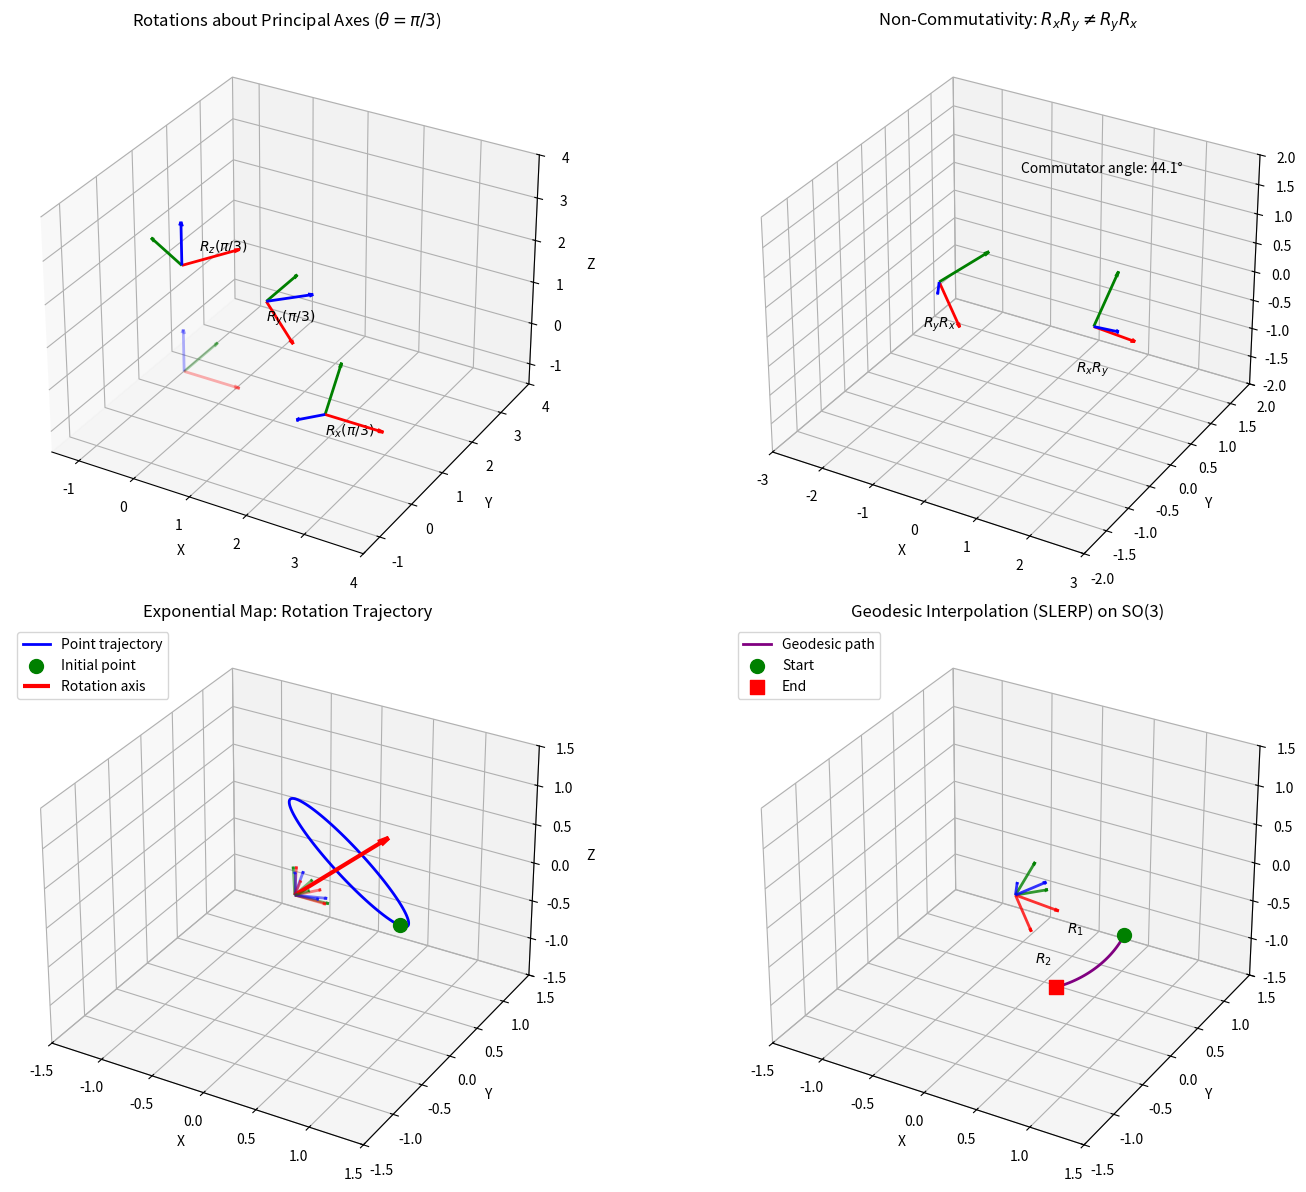

Write the Python code that produced this figure.
import numpy as np
import matplotlib.pyplot as plt
from mpl_toolkits.mplot3d import Axes3D
from matplotlib.patches import FancyArrowPatch
from mpl_toolkits.mplot3d import proj3d

# Set random seed for reproducibility
np.random.seed(42)

def hat(omega):
    """
    Hat map: Convert angular velocity vector to skew-symmetric matrix.
    
    Maps R^3 -> so(3)
    
    Parameters:
    -----------
    omega : array-like, shape (3,)
        Angular velocity vector (omega_1, omega_2, omega_3)
    
    Returns:
    --------
    ndarray, shape (3, 3)
        Skew-symmetric matrix [omega]_x
    """
    omega = np.asarray(omega)
    return np.array([
        [0, -omega[2], omega[1]],
        [omega[2], 0, -omega[0]],
        [-omega[1], omega[0], 0]
    ])


def vee(A):
    """
    Vee map: Convert skew-symmetric matrix to angular velocity vector.
    
    Maps so(3) -> R^3 (inverse of hat map)
    
    Parameters:
    -----------
    A : ndarray, shape (3, 3)
        Skew-symmetric matrix
    
    Returns:
    --------
    ndarray, shape (3,)
        Angular velocity vector
    """
    return np.array([A[2, 1], A[0, 2], A[1, 0]])


def rodrigues_rotation(omega):
    """
    Compute rotation matrix using Rodrigues' formula.
    
    Implements the exponential map: exp([omega]_x) -> SO(3)
    
    Parameters:
    -----------
    omega : array-like, shape (3,)
        Rotation vector (axis * angle)
    
    Returns:
    --------
    ndarray, shape (3, 3)
        Rotation matrix in SO(3)
    """
    omega = np.asarray(omega)
    theta = np.linalg.norm(omega)
    
    if theta < 1e-10:
        # For small angles, use first-order approximation
        return np.eye(3) + hat(omega)
    
    omega_hat = hat(omega)
    # Rodrigues' formula
    R = (np.eye(3) + 
         (np.sin(theta) / theta) * omega_hat + 
         ((1 - np.cos(theta)) / theta**2) * omega_hat @ omega_hat)
    return R


def log_so3(R):
    """
    Compute the logarithm map: SO(3) -> so(3).
    
    Returns the rotation vector omega such that R = exp([omega]_x)
    
    Parameters:
    -----------
    R : ndarray, shape (3, 3)
        Rotation matrix in SO(3)
    
    Returns:
    --------
    ndarray, shape (3,)
        Rotation vector (axis * angle)
    """
    # Compute rotation angle
    cos_theta = (np.trace(R) - 1) / 2
    cos_theta = np.clip(cos_theta, -1, 1)  # Numerical stability
    theta = np.arccos(cos_theta)
    
    if theta < 1e-10:
        # Near identity
        return np.zeros(3)
    elif np.abs(theta - np.pi) < 1e-10:
        # Near pi rotation - extract axis from R + I
        B = R + np.eye(3)
        axis = B[:, np.argmax(np.sum(B**2, axis=0))]
        axis = axis / np.linalg.norm(axis)
        return theta * axis
    else:
        # General case
        omega_hat = (theta / (2 * np.sin(theta))) * (R - R.T)
        return vee(omega_hat)

# Generate a random rotation vector
omega_test = np.random.randn(3)
R_test = rodrigues_rotation(omega_test)

# Check orthogonality: R^T R = I
orthogonality_error = np.linalg.norm(R_test.T @ R_test - np.eye(3))
print(f"Orthogonality error ||R^T R - I||: {orthogonality_error:.2e}")

# Check determinant = 1
det_R = np.linalg.det(R_test)
print(f"Determinant of R: {det_R:.10f}")

# Verify exponential-logarithm consistency
omega_recovered = log_so3(R_test)
R_recovered = rodrigues_rotation(omega_recovered)
recovery_error = np.linalg.norm(R_test - R_recovered)
print(f"Log-Exp recovery error ||R - exp(log(R))||: {recovery_error:.2e}")

class Arrow3D(FancyArrowPatch):
    """Custom 3D arrow for visualization."""
    def __init__(self, xs, ys, zs, *args, **kwargs):
        FancyArrowPatch.__init__(self, (0, 0), (0, 0), *args, **kwargs)
        self._verts3d = xs, ys, zs

    def do_3d_projection(self, renderer=None):
        xs3d, ys3d, zs3d = self._verts3d
        xs, ys, zs = proj3d.proj_transform(xs3d, ys3d, zs3d, self.axes.M)
        self.set_positions((xs[0], ys[0]), (xs[1], ys[1]))
        return np.min(zs)


def draw_frame(ax, R, origin=np.zeros(3), scale=1.0, alpha=1.0, label_prefix=''):
    """
    Draw a coordinate frame rotated by R.
    
    Parameters:
    -----------
    ax : Axes3D
        Matplotlib 3D axes
    R : ndarray, shape (3, 3)
        Rotation matrix
    origin : ndarray, shape (3,)
        Origin of the frame
    scale : float
        Length of the axes
    alpha : float
        Transparency
    label_prefix : str
        Prefix for axis labels
    """
    colors = ['r', 'g', 'b']
    labels = ['x', 'y', 'z']
    
    for i in range(3):
        direction = R[:, i] * scale
        ax.quiver(origin[0], origin[1], origin[2],
                  direction[0], direction[1], direction[2],
                  color=colors[i], alpha=alpha, arrow_length_ratio=0.1,
                  linewidth=2)

# Create figure with multiple subplots
fig = plt.figure(figsize=(16, 12))

# Subplot 1: Rotations about principal axes
ax1 = fig.add_subplot(2, 2, 1, projection='3d')
ax1.set_title(r'Rotations about Principal Axes ($\theta = \pi/3$)', fontsize=12)

# Identity frame
draw_frame(ax1, np.eye(3), alpha=0.3)

# Rotation about x-axis (red)
theta = np.pi / 3
Rx = rodrigues_rotation([theta, 0, 0])
draw_frame(ax1, Rx, origin=np.array([2.5, 0, 0]))
ax1.text(2.5, 0, -0.5, r'$R_x(\pi/3)$', fontsize=10)

# Rotation about y-axis (green)
Ry = rodrigues_rotation([0, theta, 0])
draw_frame(ax1, Ry, origin=np.array([0, 2.5, 0]))
ax1.text(0, 2.5, -0.5, r'$R_y(\pi/3)$', fontsize=10)

# Rotation about z-axis (blue)
Rz = rodrigues_rotation([0, 0, theta])
draw_frame(ax1, Rz, origin=np.array([0, 0, 2.5]))
ax1.text(0, 0.5, 2.5, r'$R_z(\pi/3)$', fontsize=10)

ax1.set_xlim([-1.5, 4])
ax1.set_ylim([-1.5, 4])
ax1.set_zlim([-1.5, 4])
ax1.set_xlabel('X')
ax1.set_ylabel('Y')
ax1.set_zlabel('Z')

# Subplot 2: Non-commutativity demonstration
ax2 = fig.add_subplot(2, 2, 2, projection='3d')
ax2.set_title(r'Non-Commutativity: $R_x R_y \neq R_y R_x$', fontsize=12)

theta1, theta2 = np.pi/4, np.pi/3
Rx = rodrigues_rotation([theta1, 0, 0])
Ry = rodrigues_rotation([0, theta2, 0])

# R_x then R_y
RxRy = Ry @ Rx
draw_frame(ax2, RxRy, origin=np.array([-1.5, 0, 0]), scale=0.8)
ax2.text(-1.5, 0, -0.8, r'$R_y R_x$', fontsize=10, ha='center')

# R_y then R_x  
RyRx = Rx @ Ry
draw_frame(ax2, RyRx, origin=np.array([1.5, 0, 0]), scale=0.8)
ax2.text(1.5, 0, -0.8, r'$R_x R_y$', fontsize=10, ha='center')

# Show the commutator effect
commutator = RxRy @ RyRx.T  # [Rx, Ry] = RxRy * (RyRx)^T
commutator_angle = np.arccos(np.clip((np.trace(commutator) - 1) / 2, -1, 1))
ax2.text(0, 2, 1, f'Commutator angle: {np.degrees(commutator_angle):.1f}°', 
         fontsize=10, ha='center')

ax2.set_xlim([-3, 3])
ax2.set_ylim([-2, 2])
ax2.set_zlim([-2, 2])
ax2.set_xlabel('X')
ax2.set_ylabel('Y')
ax2.set_zlabel('Z')

# Subplot 3: Exponential map trajectory
ax3 = fig.add_subplot(2, 2, 3, projection='3d')
ax3.set_title('Exponential Map: Rotation Trajectory', fontsize=12)

# Fixed rotation axis
axis = np.array([1, 1, 1]) / np.sqrt(3)

# Track a point under rotation
point = np.array([1, 0, 0])
thetas = np.linspace(0, 2*np.pi, 100)
trajectory = np.zeros((len(thetas), 3))

for i, t in enumerate(thetas):
    R = rodrigues_rotation(t * axis)
    trajectory[i] = R @ point

ax3.plot(trajectory[:, 0], trajectory[:, 1], trajectory[:, 2], 
         'b-', linewidth=2, label='Point trajectory')
ax3.scatter([point[0]], [point[1]], [point[2]], c='g', s=100, 
            label='Initial point', zorder=5)

# Draw rotation axis
ax3.quiver(0, 0, 0, axis[0], axis[1], axis[2], color='r', 
           arrow_length_ratio=0.1, linewidth=3, label='Rotation axis')

# Draw intermediate frames
for t in [0, np.pi/2, np.pi, 3*np.pi/2]:
    R = rodrigues_rotation(t * axis)
    draw_frame(ax3, R, scale=0.3, alpha=0.5)

ax3.set_xlim([-1.5, 1.5])
ax3.set_ylim([-1.5, 1.5])
ax3.set_zlim([-1.5, 1.5])
ax3.set_xlabel('X')
ax3.set_ylabel('Y')
ax3.set_zlabel('Z')
ax3.legend(loc='upper left')

# Subplot 4: Geodesic interpolation (SLERP)
ax4 = fig.add_subplot(2, 2, 4, projection='3d')
ax4.set_title('Geodesic Interpolation (SLERP) on SO(3)', fontsize=12)

# Two random rotations
R1 = rodrigues_rotation([0.5, 0.3, 0.1])
R2 = rodrigues_rotation([-0.2, 0.8, -0.4])

def slerp_so3(R1, R2, t):
    """
    Spherical linear interpolation between two rotations.
    
    R(t) = R1 * exp(t * log(R1^T * R2))
    """
    R_rel = R1.T @ R2
    omega = log_so3(R_rel)
    return R1 @ rodrigues_rotation(t * omega)

# Interpolate and track a point
point = np.array([1, 0, 0])
ts = np.linspace(0, 1, 50)
geodesic = np.zeros((len(ts), 3))

for i, t in enumerate(ts):
    R_t = slerp_so3(R1, R2, t)
    geodesic[i] = R_t @ point

ax4.plot(geodesic[:, 0], geodesic[:, 1], geodesic[:, 2], 
         'purple', linewidth=2, label='Geodesic path')

# Draw start and end frames
draw_frame(ax4, R1, scale=0.4, alpha=0.8)
ax4.text(0.5, 0, -0.3, r'$R_1$', fontsize=10)
draw_frame(ax4, R2, scale=0.4, alpha=0.8)
end_point = R2 @ np.array([0.5, 0, 0])
ax4.text(end_point[0], end_point[1], end_point[2] - 0.3, r'$R_2$', fontsize=10)

# Mark start and end points
ax4.scatter([geodesic[0, 0]], [geodesic[0, 1]], [geodesic[0, 2]], 
            c='green', s=100, marker='o', label='Start')
ax4.scatter([geodesic[-1, 0]], [geodesic[-1, 1]], [geodesic[-1, 2]], 
            c='red', s=100, marker='s', label='End')

ax4.set_xlim([-1.5, 1.5])
ax4.set_ylim([-1.5, 1.5])
ax4.set_zlim([-1.5, 1.5])
ax4.set_xlabel('X')
ax4.set_ylabel('Y')
ax4.set_zlabel('Z')
ax4.legend(loc='upper left')

plt.tight_layout()
plt.savefig('plot.png', dpi=150, bbox_inches='tight')
plt.show()

print("Plot saved to plot.png")

def lie_bracket(A, B):
    """Compute the Lie bracket [A, B] = AB - BA."""
    return A @ B - B @ A


# Verify isomorphism with cross product
omega1 = np.array([1, 0, 0])
omega2 = np.array([0, 1, 0])

# Lie bracket in so(3)
bracket = lie_bracket(hat(omega1), hat(omega2))
bracket_vector = vee(bracket)

# Cross product in R^3
cross = np.cross(omega1, omega2)

print(f"ω₁ = {omega1}")
print(f"ω₂ = {omega2}")
print(f"")
print(f"Lie bracket [ω₁, ω₂]^∨ = {bracket_vector}")
print(f"Cross product ω₁ × ω₂  = {cross}")
print(f"")
print(f"Isomorphism verified: {np.allclose(bracket_vector, cross)}")